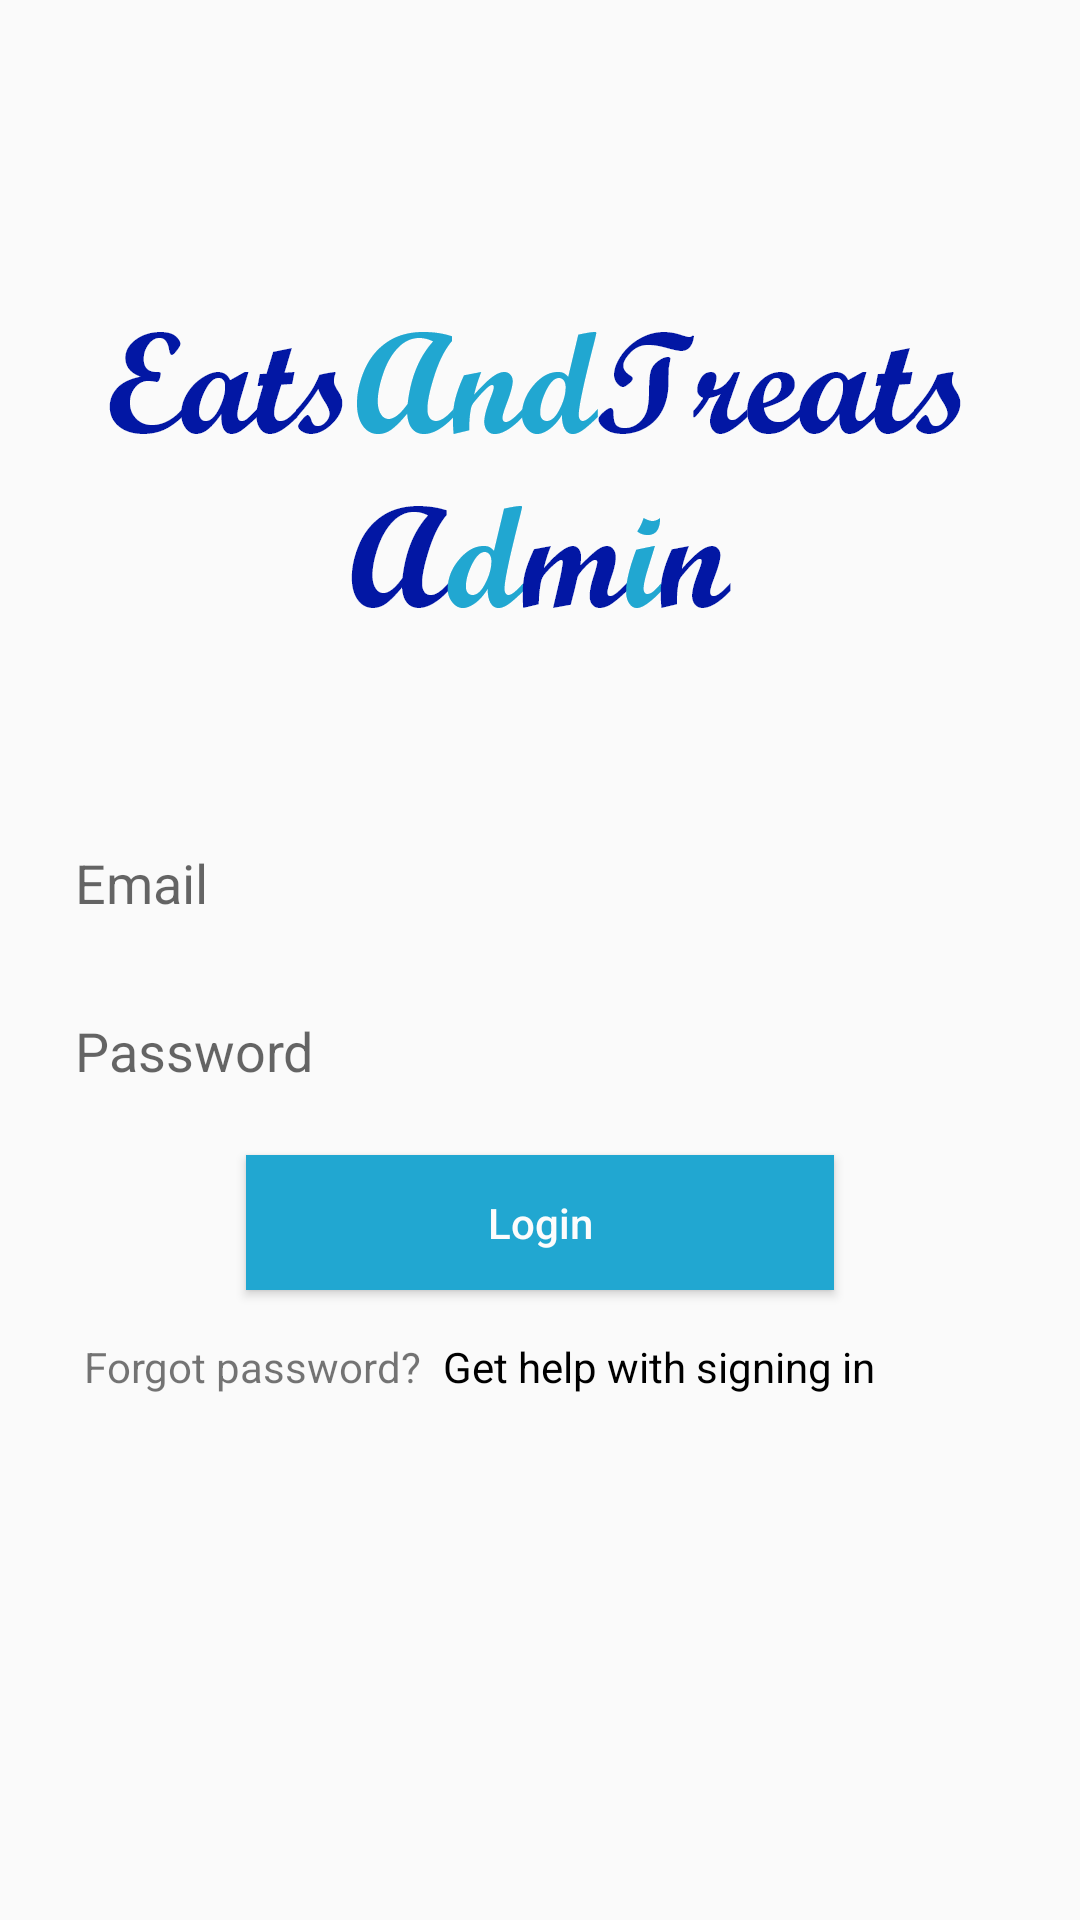

Write the Android layout XML for this screen, with the resource values it uses.
<!-- AndroidManifest.xml: application theme AppTheme -->
<!-- res/layout/activity_main.xml -->
<?xml version="1.0" encoding="utf-8"?>
<androidx.constraintlayout.widget.ConstraintLayout xmlns:android="http://schemas.android.com/apk/res/android"
    xmlns:app="http://schemas.android.com/apk/res-auto"
    xmlns:tools="http://schemas.android.com/tools"
    android:layout_width="match_parent"
    android:layout_height="match_parent"
    tools:context=".MainActivity">

    <ImageView
        android:id="@+id/imageView"
        android:layout_width="wrap_content"
        android:layout_height="wrap_content"
        app:layout_constraintBottom_toBottomOf="parent"
        app:layout_constraintEnd_toEndOf="parent"
        app:layout_constraintHorizontal_bias="0.495"
        app:layout_constraintStart_toStartOf="parent"
        app:layout_constraintTop_toTopOf="parent"
        app:layout_constraintVertical_bias="0.21"
        app:srcCompat="@drawable/admin" />

    <EditText
        android:id="@+id/txtemail"
        android:layout_width="350dp"
        android:layout_height="44dp"
        android:background="@drawable/rec"
        android:ems="10"
        android:hint="@string/tv_uername"
        android:inputType="textPersonName"
        android:paddingLeft="20dp"
        android:textCursorDrawable="@color/darkblue"
        app:layout_constraintBottom_toBottomOf="parent"
        app:layout_constraintEnd_toEndOf="parent"
        app:layout_constraintHorizontal_bias="0.508"
        app:layout_constraintStart_toStartOf="parent"
        app:layout_constraintTop_toTopOf="parent"
        app:layout_constraintVertical_bias="0.457" />

    <Button
        android:id="@+id/txtdiscount"
        android:layout_width="196dp"
        android:layout_height="45dp"
        android:background="@color/btncolor"
        android:saveEnabled="false"
        android:text="Login"
        android:textAllCaps="false"
        android:textColor="@color/backgroundcolor"
        app:layout_constraintBottom_toBottomOf="parent"
        app:layout_constraintEnd_toEndOf="parent"
        app:layout_constraintStart_toStartOf="parent"
        app:layout_constraintTop_toTopOf="parent"
        app:layout_constraintVertical_bias="0.647" />

    <TextView
        android:id="@+id/tvsignup"
        android:layout_width="wrap_content"
        android:layout_height="wrap_content"
        android:text="@string/gethelp"
        android:textColor="@android:color/black"
        app:layout_constraintBottom_toBottomOf="parent"
        app:layout_constraintEnd_toEndOf="parent"
        app:layout_constraintHorizontal_bias="0.099"
        app:layout_constraintStart_toEndOf="@+id/textView"
        app:layout_constraintTop_toBottomOf="@+id/txtdiscount"
        app:layout_constraintVertical_bias="0.084" />

    <EditText
        android:id="@+id/txtpwd1"
        android:layout_width="350dp"
        android:layout_height="44dp"
        android:autoText="false"
        android:background="@drawable/rec"
        android:ems="10"
        android:hint="@string/tv_pwd"
        android:inputType="textPassword"
        android:paddingLeft="20dp"
        app:layout_constraintBottom_toBottomOf="parent"
        app:layout_constraintEnd_toEndOf="parent"
        app:layout_constraintHorizontal_bias="0.508"
        app:layout_constraintStart_toStartOf="parent"
        app:layout_constraintTop_toTopOf="parent"
        app:layout_constraintVertical_bias="0.551" />

    <TextView
        android:id="@+id/textView"
        android:layout_width="wrap_content"
        android:layout_height="wrap_content"
        android:layout_marginStart="28dp"
        android:text="Forgot password?"
        app:layout_constraintBottom_toBottomOf="parent"
        app:layout_constraintStart_toStartOf="parent"
        app:layout_constraintTop_toBottomOf="@+id/txtdiscount"
        app:layout_constraintVertical_bias="0.084" />
</androidx.constraintlayout.widget.ConstraintLayout>
<!-- resources referenced by this layout -->
<resources>
  <color name="backgroundcolor">#fcfcfc</color>
  <color name="btncolor">#21A7D1</color>
  <color name="darkblue">#23283A</color>
  <!-- drawable admin: png bitmap (drawable-hdpi, 14580 bytes) -->
  <string name="gethelp">Get help with signing in</string>
  <string name="tv_pwd">Password</string>
  <string name="tv_uername">Email</string>
  <style name="AppTheme" parent="Theme.AppCompat.Light.NoActionBar">
          
          <item name="colorPrimary">@color/colorPrimary</item>
          <item name="colorPrimaryDark">@color/colorPrimaryDark</item>
          <item name="colorAccent">@color/colorAccent</item>
          <item name="android:windowLightStatusBar">true</item>
  
      </style>
  <color name="colorPrimary">#eeeeee</color>
  <color name="colorPrimaryDark">#eeeeee</color>
  <color name="colorAccent">#333333</color>
</resources>
